Image classification data set "object_crops_split_3" (n21twn/Vision_Eindopdracht on GitHub). Class labels (13): ace, eight, five, four, jack, king, nine, queen, seven, six, ten, three, two.

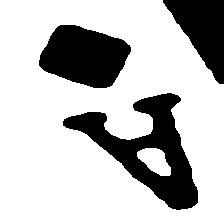
Label: ace

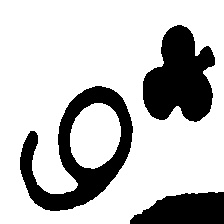
Label: six

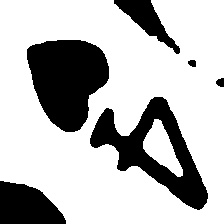
Label: four

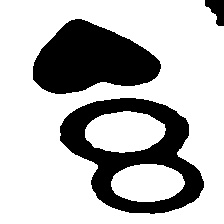
Label: eight

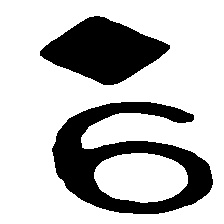
Label: nine

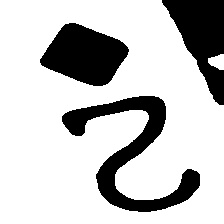
Label: two
